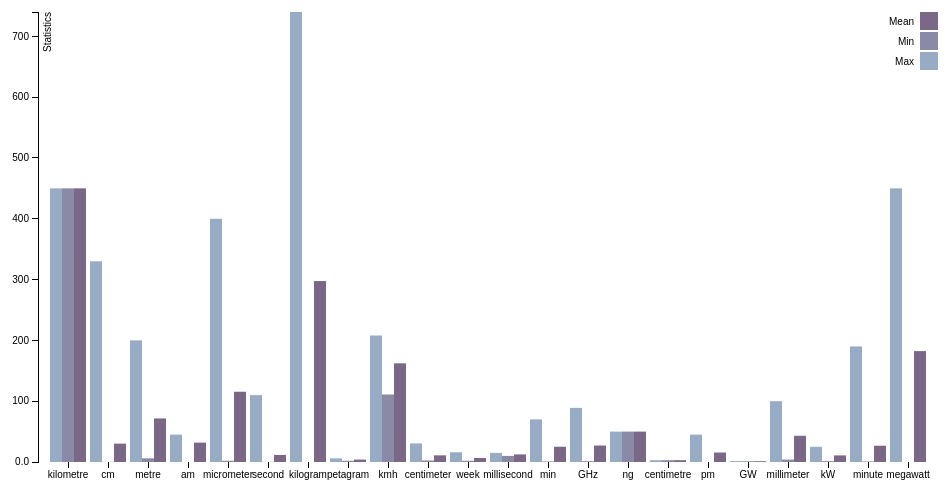
D3 v3 page, settled after 360 driven frames (6 s of simulated time); the page loaded 1 data file(s).



var margin = {top: 20, right: 20, bottom: 30, left: 40},
    width = 960 - margin.left - margin.right,
    height = 500 - margin.top - margin.bottom;

var x0 = d3.scale.ordinal()
    .rangeRoundBands([0, width], .1);

var x1 = d3.scale.ordinal();

var y = d3.scale.linear()
    .range([height, 0]);

var color = d3.scale.ordinal()
    .range(["#98abc5", "#8a89a6", "#7b6888"]);

var xAxis = d3.svg.axis()
    .scale(x0)
    .orient("bottom");

var yAxis = d3.svg.axis()
    .scale(y)
    .orient("left")
    .tickFormat(d3.format("0.2s"));

var svg = d3.select("body").append("svg")
    .attr("width", width + margin.left + margin.right)
    .attr("height", height + margin.top + margin.bottom)
  .append("g")
    .attr("transform", "translate(" + margin.left + "," + margin.top + ")");

d3.csv("pdf.csv", function(error, data) {
  if (error) throw error;
  console.log(data);

  var ageNames = d3.keys(data[0]).filter(function(key) { return key !== "State"; });

  data.forEach(function(d) {
    d.ages = ageNames.map(function(name) { return {name: name, value: +d[name]}; });
  });

  x0.domain(data.map(function(d) { return d.State; }));
  x1.domain(ageNames).rangeRoundBands([0, x0.rangeBand()]);
  y.domain([0, d3.max(data, function(d) { return d3.max(d.ages, function(d) { return d.value; }); })]);

  svg.append("g")
      .attr("class", "x axis")
      .attr("transform", "translate(0," + height + ")")
      .call(xAxis);

  svg.append("g")
      .attr("class", "y axis")
      .call(yAxis)
    .append("text")
      .attr("transform", "rotate(-90)")
      .attr("y", 6)
      .attr("dy", ".71em")
      .style("text-anchor", "end")
      .text("Statistics");

  var state = svg.selectAll(".state")
      .data(data)
    .enter().append("g")
      .attr("class", "state")
      .attr("transform", function(d) { return "translate(" + x0(d.State) + ",0)"; });

  state.selectAll("rect")
      .data(function(d) { return d.ages; })
    .enter().append("rect")
      .attr("width", x1.rangeBand())
      .attr("x", function(d) { return x1(d.name); })
      .attr("y", function(d) { return y(d.value); })
      .attr("height", function(d) { return height - y(d.value); })
      .style("fill", function(d) { return color(d.name); });

  var legend = svg.selectAll(".legend")
      .data(ageNames.slice().reverse())
    .enter().append("g")
      .attr("class", "legend")
      .attr("transform", function(d, i) { return "translate(0," + i * 20 + ")"; });

  legend.append("rect")
      .attr("x", width - 18)
      .attr("width", 18)
      .attr("height", 18)
      .style("fill", color);

  legend.append("text")
      .attr("x", width - 24)
      .attr("y", 9)
      .attr("dy", ".35em")
      .style("text-anchor", "end")
      .text(function(d) { return d; });

});



### data: pdf.csv
State, Max, Min, Mean
kilometre, 450.0, 450.0, 450.0
cm, 330.0, 0.25, 30.19
metre, 200.0, 6.0, 71.67
am, 45.0, 0.0, 31.9
micrometer, 400.0, 2.0, 115.5
second, 110.0, 0.25, 11.57
kilogram, 740.0, 0.0, 297.6
petagram, 6.0, 2.0, 4.0
kmh, 208.0, 111.0, 162.2
centimeter, 30.5, 2.54, 10.94
week, 16.0, 2.0, 6.625
millisecond, 15.0, 10.0, 12.5
min, 70.0, 1.0, 25.1
GHz, 89.0, 1.4, 27.11
ng, 50.0, 50.0, 50.0
centimetre, 3.0, 3.0, 3.0
pm, 45.0, 0.0, 15.62
GW, 1.5, 1.2, 1.35
millimeter, 100.0, 4.0, 43.13
kW, 25.0, 1.5, 10.83
minute, 190.0, 1.0, 26.79
megawatt, 450.0, 0.0, 182.4